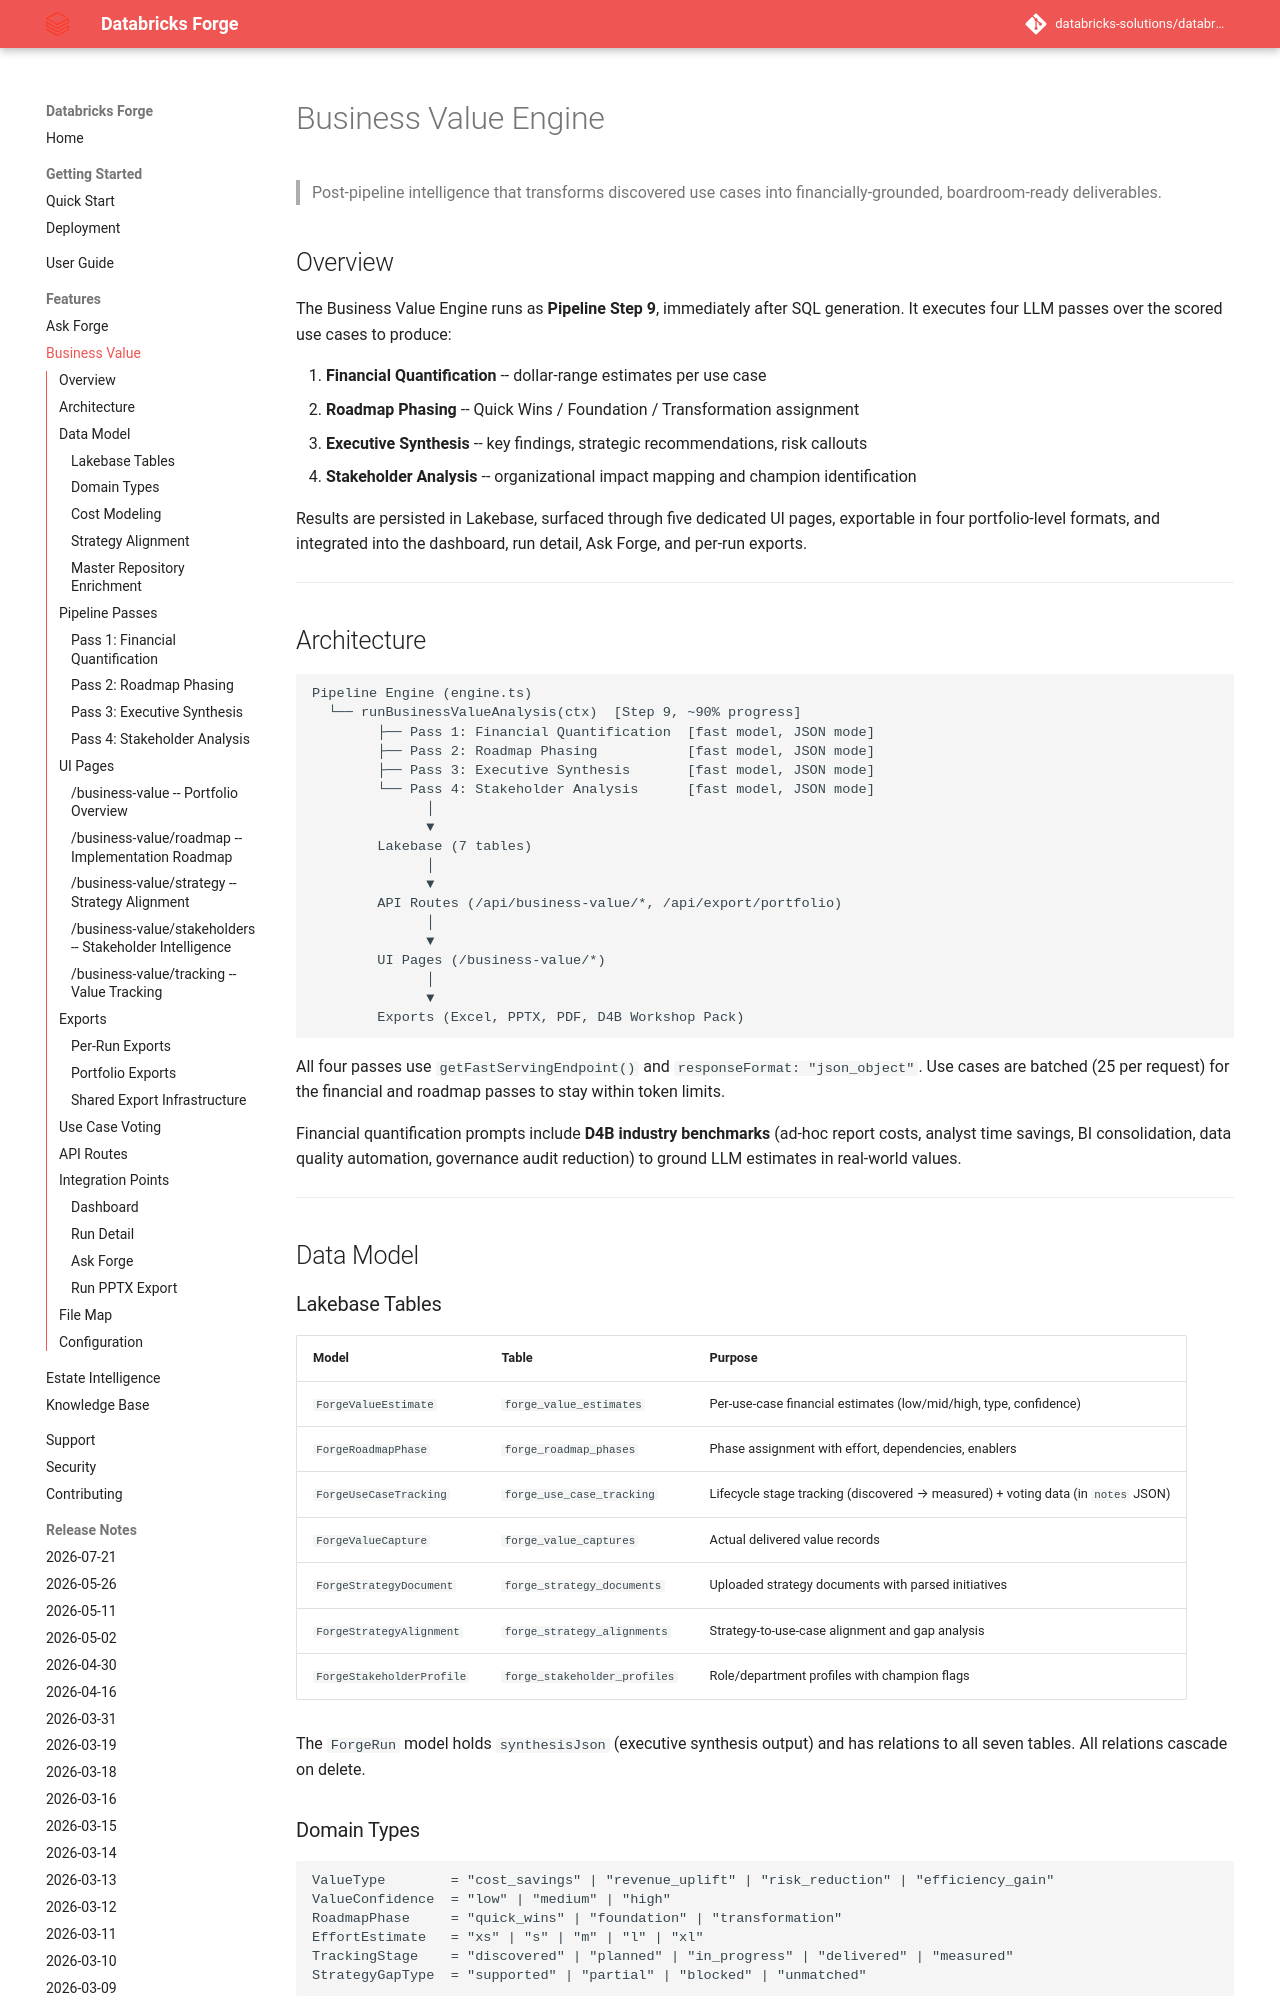

repository: databricks-solutions/databricks-forge · page: BUSINESS_VALUE.html · generator: mkdocs

# Business Value Engine

> Post-pipeline intelligence that transforms discovered use cases into
> financially-grounded, boardroom-ready deliverables.

## Overview

The Business Value Engine runs as **Pipeline Step 9**, immediately after SQL
generation. It executes four LLM passes over the scored use cases to produce:

1. **Financial Quantification** -- dollar-range estimates per use case
2. **Roadmap Phasing** -- Quick Wins / Foundation / Transformation assignment
3. **Executive Synthesis** -- key findings, strategic recommendations, risk callouts
4. **Stakeholder Analysis** -- organizational impact mapping and champion identification

Results are persisted in Lakebase, surfaced through five dedicated UI pages,
exportable in four portfolio-level formats, and integrated into the dashboard,
run detail, Ask Forge, and per-run exports.

---

## Architecture

```
Pipeline Engine (engine.ts)
  └── runBusinessValueAnalysis(ctx)  [Step 9, ~90% progress]
        ├── Pass 1: Financial Quantification  [fast model, JSON mode]
        ├── Pass 2: Roadmap Phasing           [fast model, JSON mode]
        ├── Pass 3: Executive Synthesis       [fast model, JSON mode]
        └── Pass 4: Stakeholder Analysis      [fast model, JSON mode]
              │
              ▼
        Lakebase (7 tables)
              │
              ▼
        API Routes (/api/business-value/*, /api/export/portfolio)
              │
              ▼
        UI Pages (/business-value/*)
              │
              ▼
        Exports (Excel, PPTX, PDF, D4B Workshop Pack)
```

All four passes use `getFastServingEndpoint()` and `responseFormat: "json_object"`.
Use cases are batched (25 per request) for the financial and roadmap passes to
stay within token limits.

Financial quantification prompts include **D4B industry benchmarks** (ad-hoc
report costs, analyst time savings, BI consolidation, data quality automation,
governance audit reduction) to ground LLM estimates in real-world values.

---

## Data Model

### Lakebase Tables

| Model | Table | Purpose |
|-------|-------|---------|
| `ForgeValueEstimate` | `forge_value_estimates` | Per-use-case financial estimates (low/mid/high, type, confidence) |
| `ForgeRoadmapPhase` | `forge_roadmap_phases` | Phase assignment with effort, dependencies, enablers |
| `ForgeUseCaseTracking` | `forge_use_case_tracking` | Lifecycle stage tracking (discovered → measured) + voting data (in `notes` JSON) |
| `ForgeValueCapture` | `forge_value_captures` | Actual delivered value records |
| `ForgeStrategyDocument` | `forge_strategy_documents` | Uploaded strategy documents with parsed initiatives |
| `ForgeStrategyAlignment` | `forge_strategy_alignments` | Strategy-to-use-case alignment and gap analysis |
| `ForgeStakeholderProfile` | `forge_stakeholder_profiles` | Role/department profiles with champion flags |

The `ForgeRun` model holds `synthesisJson` (executive synthesis output) and has
relations to all seven tables. All relations cascade on delete.

### Domain Types

```
ValueType        = "cost_savings" | "revenue_uplift" | "risk_reduction" | "efficiency_gain"
ValueConfidence  = "low" | "medium" | "high"
RoadmapPhase     = "quick_wins" | "foundation" | "transformation"
EffortEstimate   = "xs" | "s" | "m" | "l" | "xl"
TrackingStage    = "discovered" | "planned" | "in_progress" | "delivered" | "measured"
StrategyGapType  = "supported" | "partial" | "blocked" | "unmatched"
```

Key interfaces: `ValueEstimate`, `RoadmapPhaseAssignment`, `UseCaseTrackingEntry`,
`ValueCaptureEntry`, `StrategyDocument`, `StrategyInitiative`,
`StrategyAlignmentEntry`, `StakeholderProfile`, `ExecutiveSynthesis`,
`BusinessValuePortfolio` (see `lib/domain/types.ts`).
